Run: headless pygame with SDL's dummy video driver; simulated clock (each Clock.tick advances the game by its frame time, no real sleeping); random seed 0; keys injected as events and as key.get_pressed() state; mouse plan: one left click at the window centre at the start of phase 2, then a move to the lower-right quarter at the start of phase 3.
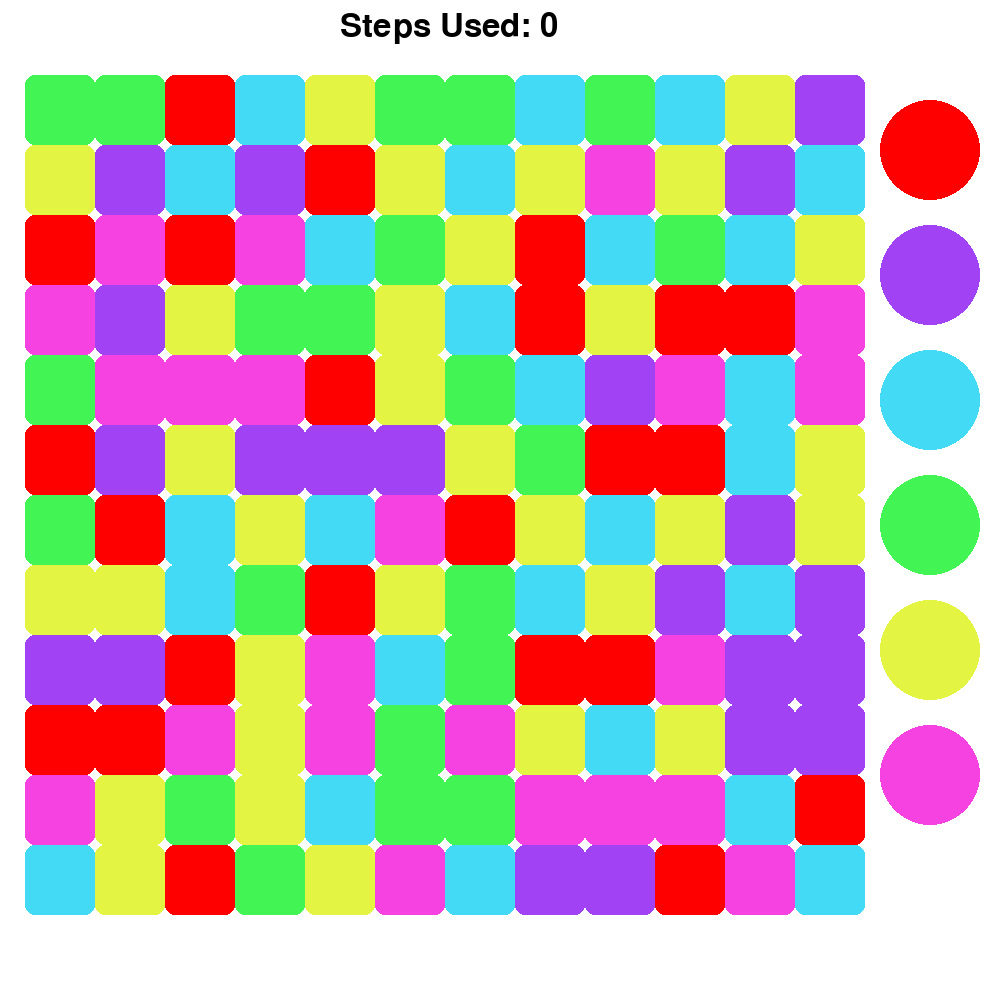
Frame 1 of 4 · flips 1–60 · no input
Frame 2 of 4 · flips 61–180 · clicked the window centre · tapped SPACE, RETURN · held RIGHT (→), D · screen unchanged from frame 1, image omitted
Frame 3 of 4 · flips 181–300 · moved the mouse to the lower-right quarter · held DOWN (↓), S · screen unchanged from frame 2, image omitted
Frame 4 of 4 · flips 301–420 · held LEFT (←), A, UP (↑), W · screen unchanged from frame 3, image omitted

The pygame program that drew these frames:

import math
import random
import sys

import pygame
from pygame.locals import QUIT

pygame.init()

# limit to x frames per second
frames_per_second = pygame.time.Clock()
frames_per_second.tick(45)

# Set up display object to be x pixels wide and y pixels tall
screen = pygame.display.set_mode((1000, 1000))

# Give it a cool caption
pygame.display.set_caption("Fill It Up!")

# setup color objects
black = pygame.Color(0, 0, 0)
white = pygame.Color(255, 255, 255)
grey = pygame.Color(128, 128, 128)
red = pygame.Color(255, 0, 0)
purple = pygame.Color(161, 66, 245)
light_blue = pygame.Color(66, 218, 245)
green = pygame.Color(66, 245, 84)
yellow = pygame.Color(227, 245, 66)
pink = pygame.Color(245, 66, 224)

# Make the background white
screen.fill(white)

# Make text header
font = pygame.font.SysFont(None, 48)
num_of_moves = 0
text_header = font.render(f"Steps Used: {num_of_moves}", True, black)
screen.blit(text_header, (340, 10))

# Make game tiles
tile_colors = [red, purple, light_blue, green, yellow, pink]
tile_width = tile_height = 70
for i in range(12):
    top = 75 + (i * tile_height)
    for j in range(12):
        # (left, top), (width, height)
        left = 25 + (j * tile_width)
        tile = pygame.Rect((left, top), (tile_width, tile_height))
        pygame.draw.rect(
            screen, color=random.choice(tile_colors), rect=tile, border_radius=10
        )

# Color choices
bubble_y = 150
circle_centers = []
circle_radius = 50
for color in tile_colors:
    circle_centers.append((930, bubble_y))
    pygame.draw.circle(
        surface=screen, color=color, center=(930, bubble_y), radius=circle_radius
    )
    bubble_y += 125

# Game loop begins
while True:
    # Check if the game was exited
    for event in pygame.event.get():
        if event.type == QUIT:
            pygame.quit()
            sys.exit()
        if event.type == pygame.MOUSEBUTTONDOWN:
            mouse_x, mouse_y = pygame.mouse.get_pos()
            sq_x = (mouse_x - circle_centers[0][0]) ** 2
            sq_y = (mouse_y - circle_centers[0][1]) ** 2

            if math.sqrt(sq_x + sq_y) < circle_radius:
                num_of_moves += 1

                if num_of_moves >= 25:
                    screen.fill(color=black)
                    fail_font = pygame.font.SysFont(None, 256)
                    text = fail_font.render("FAIL", True, red)
                    screen.blit(text, (300, 300))

                else:
                    # erase previous text
                    screen.fill(color=white, rect=(0, 0, 1000, 75))
                    text_header = font.render(
                        f"Steps Used: {num_of_moves}", True, black
                    )
                    screen.blit(text_header, (340, 10))

    pygame.display.update()
